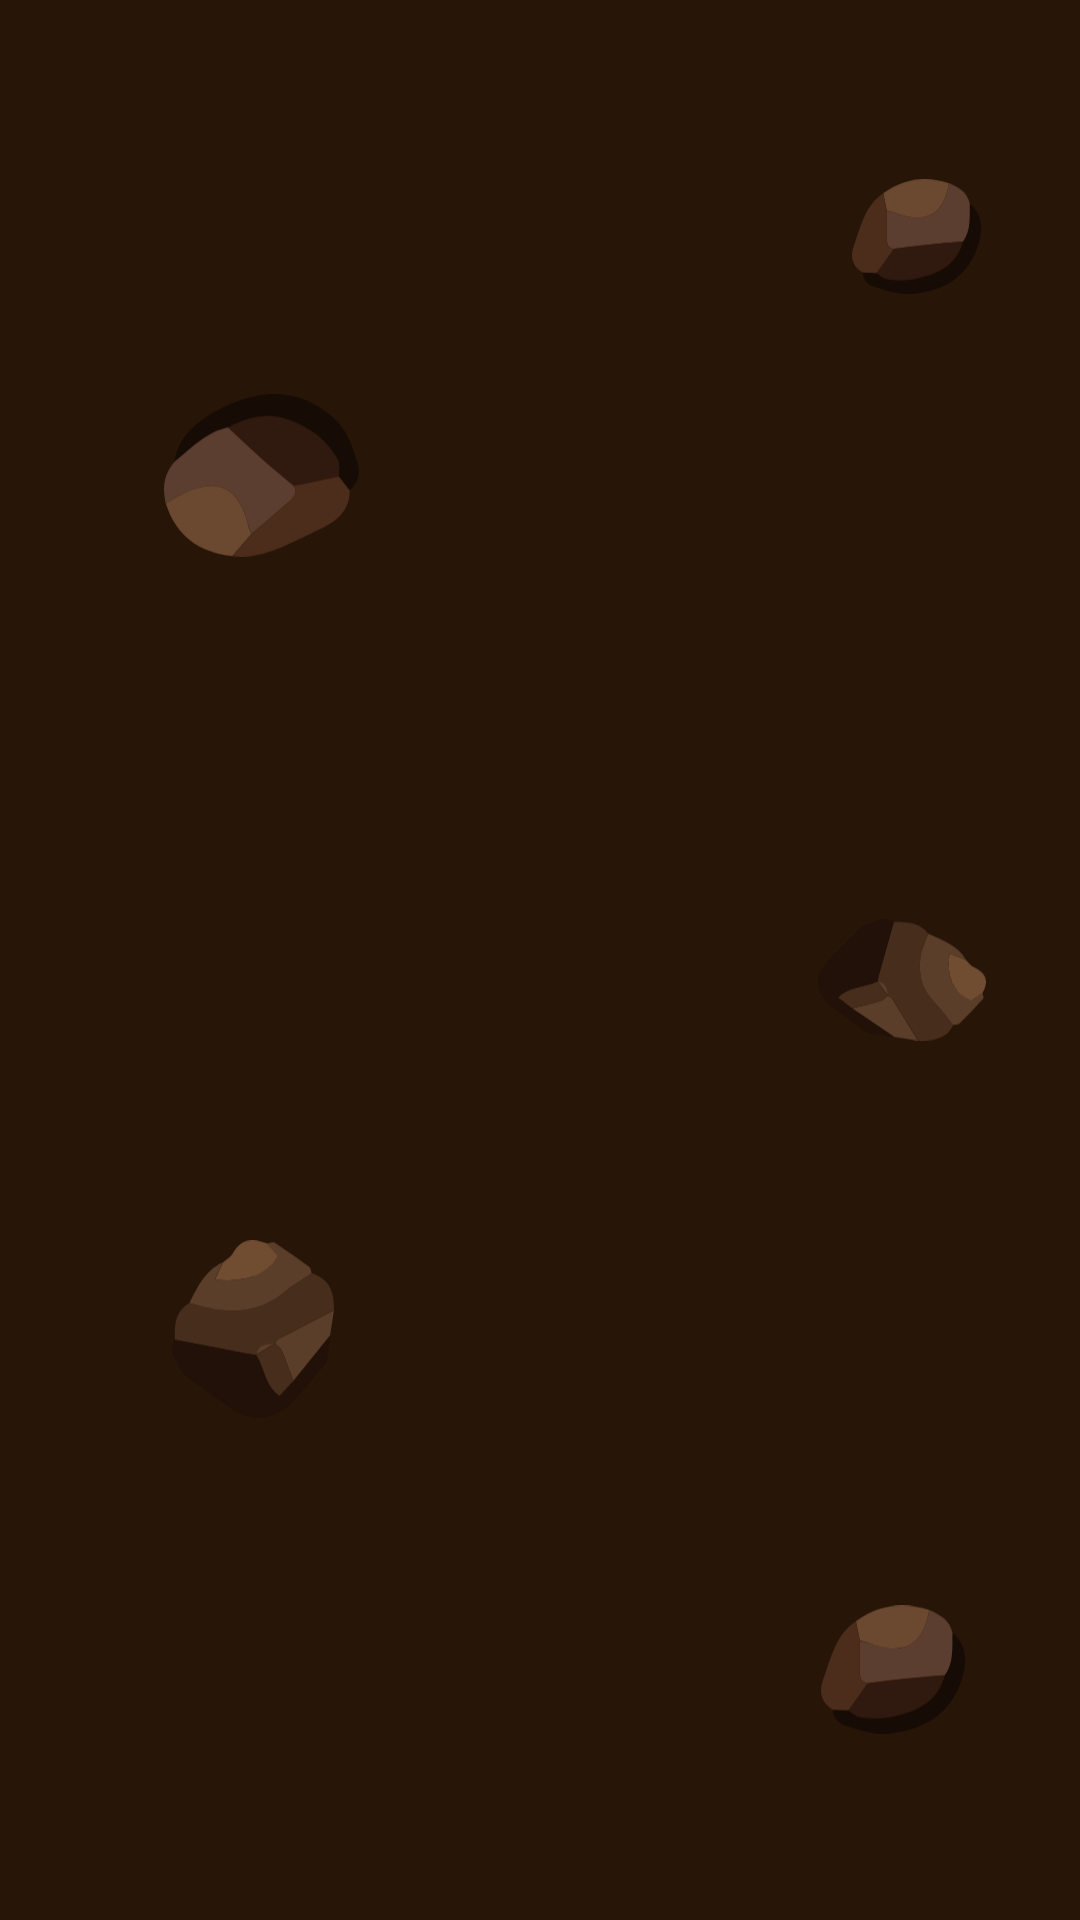

Produce the Android XML layout that renders to this screen, including the resource entries it uses.
<!-- AndroidManifest.xml: application theme AppTheme -->
<!-- res/layout/stone.xml -->
<?xml version="1.0" encoding="utf-8"?>
<androidx.constraintlayout.widget.ConstraintLayout xmlns:android="http://schemas.android.com/apk/res/android"
    xmlns:app="http://schemas.android.com/apk/res-auto"
    xmlns:tools="http://schemas.android.com/tools"
    android:id="@+id/stone1"
    android:layout_width="match_parent"
    android:layout_height="match_parent">

    <ImageView
        android:id="@+id/ground"
        android:layout_width="487dp"
        android:layout_height="1471dp"
        android:contentDescription="@string/ground"
        app:layout_constraintBottom_toBottomOf="parent"
        app:layout_constraintEnd_toEndOf="parent"
        app:layout_constraintStart_toStartOf="parent"
        app:layout_constraintTop_toTopOf="parent"
        app:layout_constraintVertical_bias="0.921"
        app:srcCompat="@drawable/ic_ground_first_activity" />

    <ImageView
        android:id="@+id/stone"
        android:layout_width="43dp"
        android:layout_height="53dp"
        app:layout_constraintBottom_toTopOf="@+id/stone4"
        app:layout_constraintEnd_toEndOf="parent"
        app:layout_constraintHorizontal_bias="0.896"
        app:layout_constraintStart_toStartOf="parent"
        app:layout_constraintTop_toTopOf="parent"
        app:layout_constraintVertical_bias="0.219"
        app:srcCompat="@drawable/ic_stone1" />

    <ImageView
        android:id="@+id/stone2"
        android:layout_width="48dp"
        android:layout_height="55dp"
        app:layout_constraintBottom_toBottomOf="parent"
        app:layout_constraintEnd_toEndOf="parent"
        app:layout_constraintHorizontal_bias="0.809"
        app:layout_constraintStart_toEndOf="@+id/stone3"
        app:layout_constraintTop_toBottomOf="@+id/stone4"
        app:layout_constraintVertical_bias="0.75"
        app:srcCompat="@drawable/ic_stone1" />

    <ImageView
        android:id="@+id/stone3"
        android:layout_width="54dp"
        android:layout_height="66dp"
        android:layout_marginBottom="164dp"
        app:layout_constraintBottom_toBottomOf="parent"
        app:layout_constraintEnd_toEndOf="parent"
        app:layout_constraintHorizontal_bias="0.187"
        app:layout_constraintStart_toStartOf="parent"
        app:layout_constraintTop_toBottomOf="@+id/stone4"
        app:layout_constraintVertical_bias="1.0"
        app:srcCompat="@drawable/ic_stone2" />

    <ImageView
        android:id="@+id/stone4"
        android:layout_width="56dp"
        android:layout_height="68dp"
        app:layout_constraintBottom_toBottomOf="parent"
        app:layout_constraintEnd_toEndOf="parent"
        app:layout_constraintHorizontal_bias="0.837"
        app:layout_constraintStart_toEndOf="@+id/stone3"
        app:layout_constraintTop_toBottomOf="@+id/stone5"
        app:layout_constraintVertical_bias="0.257"
        app:srcCompat="@drawable/ic_stone3" />

    <ImageView
        android:id="@+id/stone5"
        android:layout_width="65dp"
        android:layout_height="75dp"
        app:layout_constraintBottom_toBottomOf="parent"
        app:layout_constraintEnd_toStartOf="@+id/stone"
        app:layout_constraintHorizontal_bias="0.249"
        app:layout_constraintStart_toStartOf="parent"
        app:layout_constraintTop_toTopOf="parent"
        app:layout_constraintVertical_bias="0.214"
        app:srcCompat="@drawable/ic_stone4" />

</androidx.constraintlayout.widget.ConstraintLayout>
<!-- resources referenced by this layout -->
<resources>
  <!-- drawable ic_ground_first_activity: vector/xml drawable (drawable, 159415 chars, omitted) -->
  <!-- drawable ic_stone1: vector/xml drawable (drawable-v24, 3188 chars, omitted) -->
  <!-- drawable ic_stone2: vector/xml drawable (drawable-v24, 4297 chars, omitted) -->
  <!-- drawable ic_stone3: vector/xml drawable (drawable-v24, 4253 chars, omitted) -->
  <!-- drawable ic_stone4: vector/xml drawable (drawable-v24, 3263 chars, omitted) -->
  <string name="ground">Ground</string>
  <style name="AppTheme" parent="Theme.AppCompat.Light.NoActionBar">
          i
          <item name="colorPrimary">@color/colorPrimary</item>
          <item name="colorPrimaryDark">@color/colorPrimaryDark</item>
          <item name="colorAccent">@color/colorAccent</item>
          <item name="android:windowTranslucentNavigation">true</item>
          <item name="android:windowTranslucentStatus">true</item>
      </style>
  <!-- not gathered from this repository: default colours our renderer supplied (Android Studio template values) -->
  <color name="colorPrimary">#FF6200EE</color>
  <color name="colorPrimaryDark">#FF3700B3</color>
  <color name="colorAccent">#FF03DAC5</color>
</resources>
